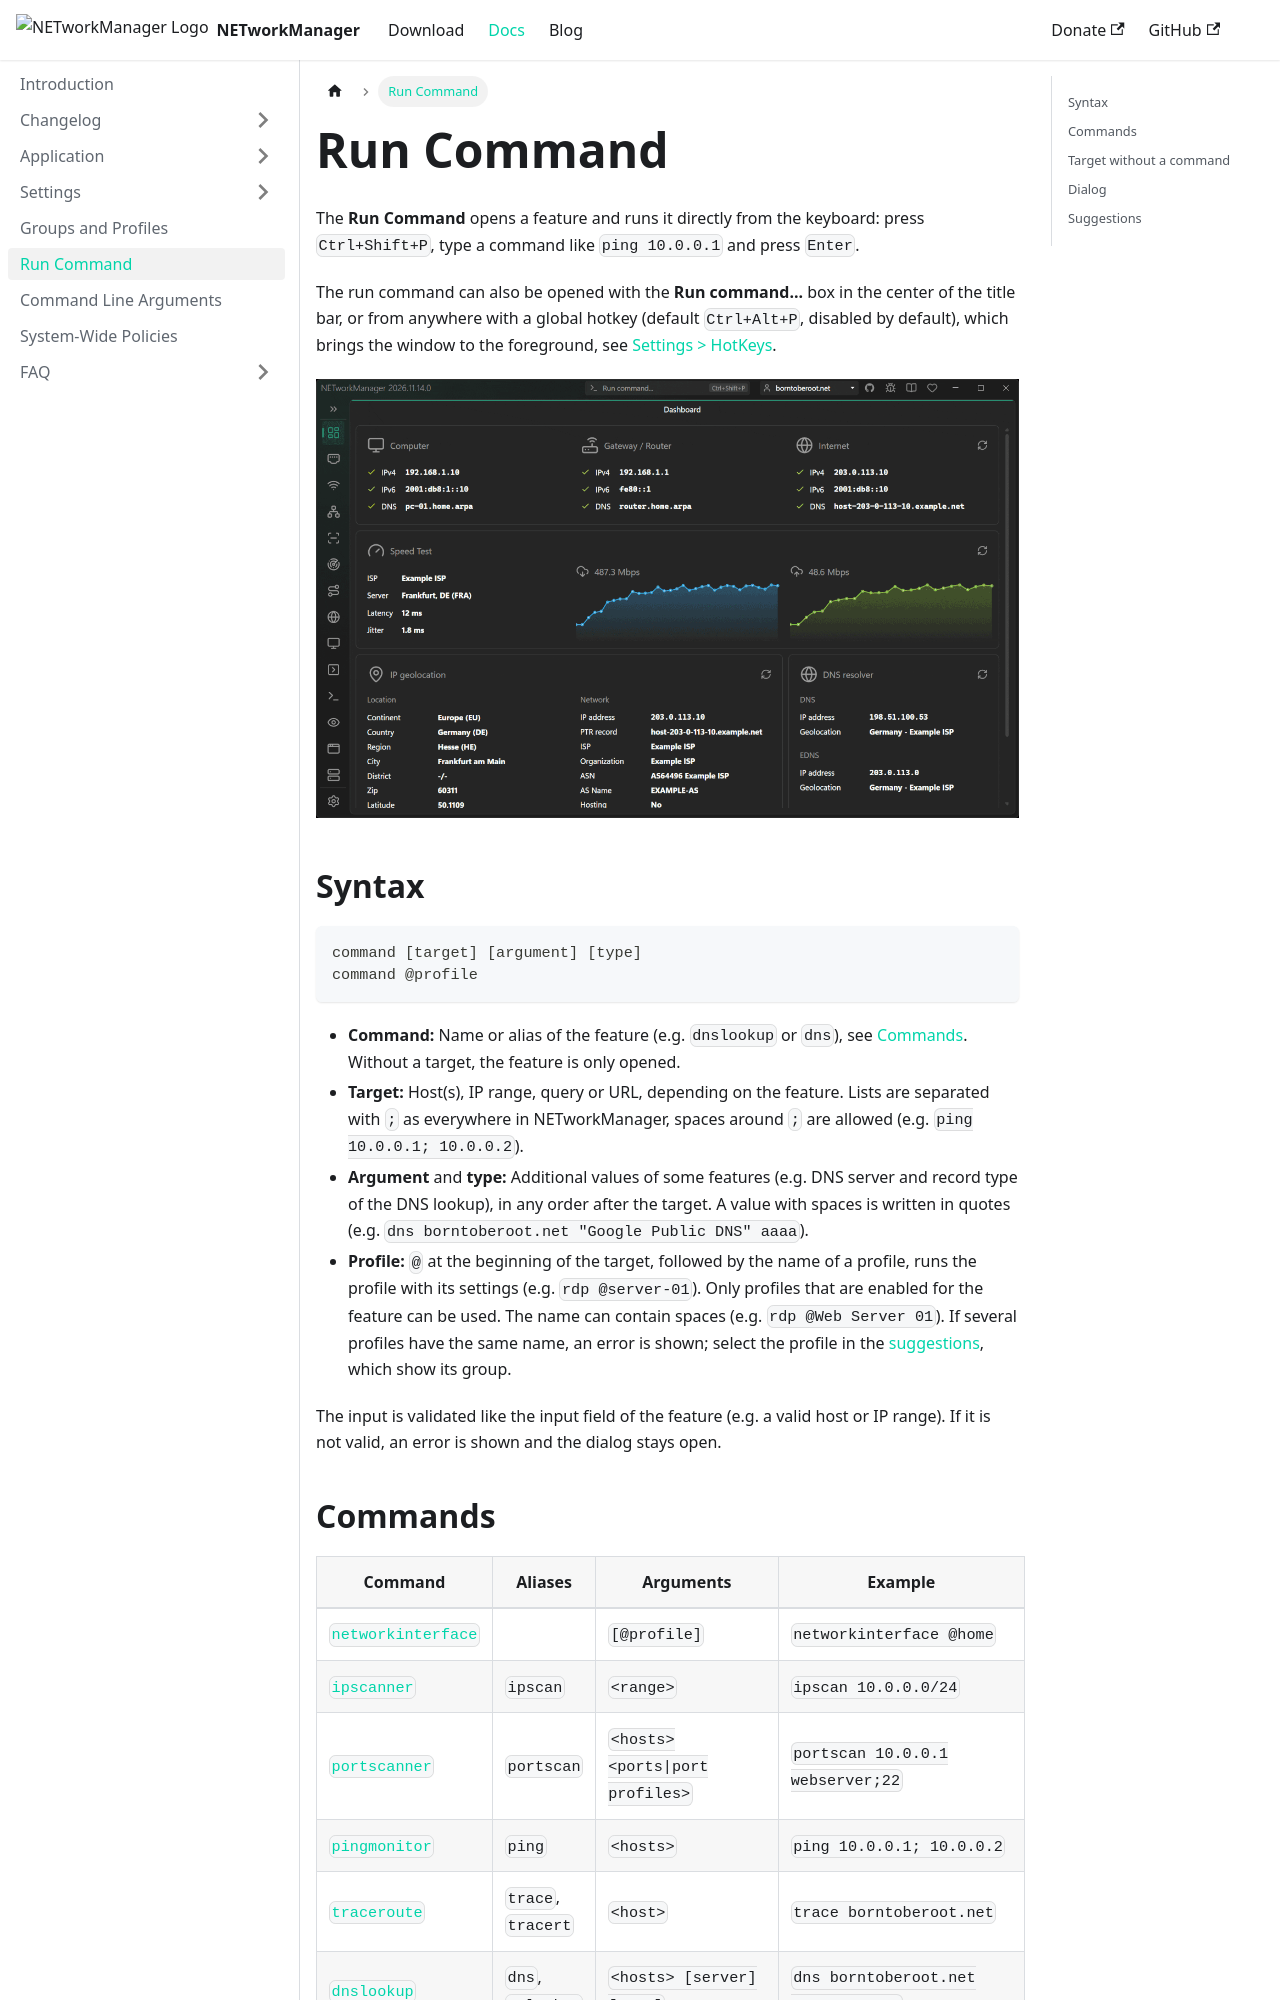

repository: BornToBeRoot/NETworkManager · page: docs/run-command.html · generator: docusaurus

---
sidebar_position: 5
description: "Open a feature, run a lookup or connect to a host directly from the keyboard with the run command (Ctrl+Shift+P), including profiles and suggestions."
keywords: [NETworkManager, run command, command palette, keyboard shortcut, Ctrl+Shift+P, quick launch, ping, DNS lookup, remote desktop]
---

# Run Command

The **Run Command** opens a feature and runs it directly from the keyboard: press `Ctrl+Shift+P`, type a command like `ping 10.0.0.1` and press `Enter`.

The run command can also be opened with the **Run command...** box in the center of the title bar, or from anywhere with a global hotkey (default `Ctrl+Alt+P`, disabled by default), which brings the window to the foreground, see [Settings > HotKeys](./settings/hotkeys.md).

![Run command](./img/run-command.gif)

## Syntax

```
command [target] [argument] [type]
command @profile
```

- **Command:** Name or alias of the feature (e.g. `dnslookup` or `dns`), see [Commands](#commands). Without a target, the feature is only opened.
- **Target:** Host(s), IP range, query or URL, depending on the feature. Lists are separated with `;` as everywhere in NETworkManager, spaces around `;` are allowed (e.g. `ping 10.0.0.1; 10.0.0.2`).
- **Argument** and **type:** Additional values of some features (e.g. DNS server and record type of the DNS lookup), in any order after the target. A value with spaces is written in quotes (e.g. `dns borntoberoot.net "Google Public DNS" aaaa`).
- **Profile:** `@` at the beginning of the target, followed by the name of a profile, runs the profile with its settings (e.g. `rdp @server-01`). Only profiles that are enabled for the feature can be used. The name can contain spaces (e.g. `rdp @Web Server 01`). If several profiles have the same name, an error is shown; select the profile in the [suggestions](#suggestions), which show its group.

The input is validated like the input field of the feature (e.g. a valid host or IP range). If it is not valid, an error is shown and the dialog stays open.
